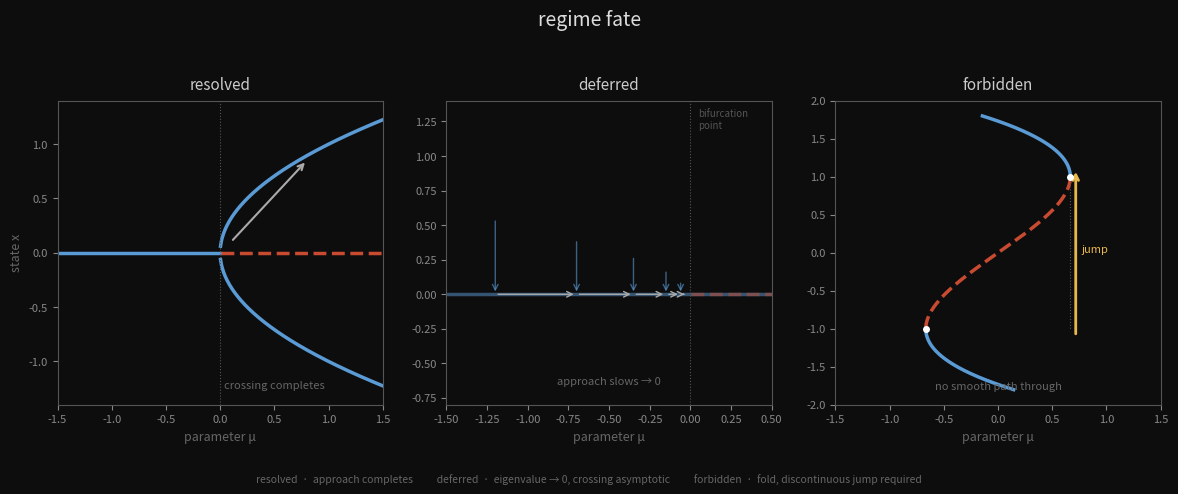

This figure's Python source: (Note: this script raises an exception after producing the figure.)
import numpy as np
import matplotlib.pyplot as plt
import matplotlib.patches as mpatches
from matplotlib.patches import FancyArrowPatch

fig, axes = plt.subplots(1, 3, figsize=(12, 4.5))
fig.patch.set_facecolor('#0d0d0d')

for ax in axes:
    ax.set_facecolor('#0d0d0d')
    for spine in ax.spines.values():
        spine.set_color('#555555')
    ax.tick_params(colors='#888888', labelsize=8)

colors = {
    'stable': '#5b9bd5',
    'unstable': '#c84b31',
    'arrow': '#aaaaaa',
    'text': '#cccccc',
    'dim': '#666666',
    'fold_stable': '#5b9bd5',
    'fold_unstable': '#c84b31',
    'jump_arrow': '#e8b84b',
}

# ---- Panel 1: Resolved (supercritical pitchfork) ----
ax = axes[0]
mu = np.linspace(-1.5, 1.5, 400)

# Stable branches
ax.plot(mu[mu < 0], np.zeros_like(mu[mu < 0]), color=colors['stable'], lw=2.5)
ax.plot(mu[mu >= 0], np.sqrt(np.maximum(mu[mu >= 0], 0)), color=colors['stable'], lw=2.5)
ax.plot(mu[mu >= 0], -np.sqrt(np.maximum(mu[mu >= 0], 0)), color=colors['stable'], lw=2.5)
# Unstable branch
ax.plot(mu[mu >= 0], np.zeros_like(mu[mu >= 0]), color=colors['unstable'], lw=2.5, linestyle='--')

# Arrow showing trajectory
ax.annotate('', xy=(0.8, 0.85), xytext=(0.1, 0.1),
    arrowprops=dict(arrowstyle='->', color=colors['arrow'], lw=1.5))

ax.axvline(0, color='#555555', lw=0.8, linestyle=':')
ax.set_xlim(-1.5, 1.5)
ax.set_ylim(-1.4, 1.4)
ax.set_xlabel('parameter μ', color=colors['dim'], fontsize=9)
ax.set_ylabel('state x', color=colors['dim'], fontsize=9)
ax.set_title('resolved', color=colors['text'], fontsize=11, pad=8, fontweight='light')
ax.text(0.5, -1.25, 'crossing completes', ha='center', color=colors['dim'], fontsize=8)

# ---- Panel 2: Deferred (near-bifurcation, critical slowing) ----
ax = axes[1]
# Show a single stable branch where eigenvalue → 0
# Depict: system on a slow manifold approaching μ=0 but not reaching it
# Show the relaxation time diverging

# Draw the bifurcation diagram faintly
mu2 = np.linspace(-2, 0.5, 300)
ax.plot(mu2, np.zeros_like(mu2), color=colors['stable'], lw=2.5, alpha=0.5)
ax.plot(mu2[mu2 >= 0], np.zeros_like(mu2[mu2 >= 0]), color=colors['unstable'], lw=2.5, linestyle='--', alpha=0.5)

# Critical slowing trajectory: parameter approaches 0 but slows
# Show a series of longer and longer horizontal arrows converging on mu=0
arrow_starts = [-1.2, -0.7, -0.35, -0.15, -0.06]
arrow_ends   = [-0.7, -0.35, -0.15, -0.06, -0.02]
for s, e in zip(arrow_starts, arrow_ends):
    ax.annotate('', xy=(e, 0.0), xytext=(s, 0.0),
        arrowprops=dict(arrowstyle='->', color=colors['arrow'], lw=1.0))

# Show vertical arrows getting shorter (slowing)
y_disp = [0.55, 0.4, 0.28, 0.18, 0.1]
x_pos  = [-1.2, -0.7, -0.35, -0.15, -0.06]
for x, yd in zip(x_pos, y_disp):
    ax.annotate('', xy=(x, 0.0), xytext=(x, yd),
        arrowprops=dict(arrowstyle='->', color='#5b9bd5', lw=1.0, alpha=0.6))

ax.axvline(0, color='#555555', lw=0.8, linestyle=':')
ax.text(0.05, 1.2, 'bifurcation\npoint', color='#555555', fontsize=7, ha='left')

ax.set_xlim(-1.5, 0.5)
ax.set_ylim(-0.8, 1.4)
ax.set_xlabel('parameter μ', color=colors['dim'], fontsize=9)
ax.set_title('deferred', color=colors['text'], fontsize=11, pad=8, fontweight='light')
ax.text(-0.5, -0.65, 'approach slows → 0', ha='center', color=colors['dim'], fontsize=8)

# ---- Panel 3: Forbidden (subcritical / saddle-node fold) ----
ax = axes[2]

# Classic fold bifurcation / cusp: two stable branches, one unstable,
# connected at a fold point. Jump is required to cross.
mu3 = np.linspace(-0.5, 1.5, 500)

# Upper stable branch: x = +sqrt(mu + 0.5) + 0.5
# Lower stable branch: x = -sqrt(mu + 0.5) + 0.5 ... simplified
# Use x^3 - x - mu = 0 cusp shape
# Parametrize: x is free, mu = x - x^3/3 (fold at x=±1)
x_param = np.linspace(-1.8, 1.8, 800)
mu_param = x_param - x_param**3 / 3

# Upper stable: x > 1
mask_upper = x_param > 1
mask_lower = x_param < -1
mask_unstable = (x_param >= -1) & (x_param <= 1)

ax.plot(mu_param[mask_upper], x_param[mask_upper], color=colors['stable'], lw=2.5)
ax.plot(mu_param[mask_lower], x_param[mask_lower], color=colors['stable'], lw=2.5)
ax.plot(mu_param[mask_unstable], x_param[mask_unstable], color=colors['unstable'], lw=2.5, linestyle='--')

# Fold points
fold_mu = 2/3
ax.plot([fold_mu, fold_mu], [1, -1], color='#555555', lw=0.8, linestyle=':')

# Jump arrow — system on lower branch hits fold, must jump to upper
jump_x = mu_param[mask_lower][-1]  # ≈ 2/3
ax.annotate('', xy=(fold_mu + 0.05, x_param[mask_upper][0] + 0.1),
    xytext=(fold_mu + 0.05, x_param[mask_lower][-1] - 0.1),
    arrowprops=dict(arrowstyle='->', color=colors['jump_arrow'], lw=2.0))

ax.text(fold_mu + 0.1, 0.0, 'jump', color=colors['jump_arrow'], fontsize=8)

# Label fold points
ax.plot(fold_mu, 1, 'o', color='#ffffff', ms=4, zorder=5)
ax.plot(-fold_mu, -1, 'o', color='#ffffff', ms=4, zorder=5)

ax.set_xlim(-1.5, 1.5)
ax.set_ylim(-2.0, 2.0)
ax.set_xlabel('parameter μ', color=colors['dim'], fontsize=9)
ax.set_title('forbidden', color=colors['text'], fontsize=11, pad=8, fontweight='light')
ax.text(0.0, -1.8, 'no smooth path through', ha='center', color=colors['dim'], fontsize=8)

# ---- Overall title and layout ----
fig.suptitle('regime fate', color='#dddddd', fontsize=14, fontweight='light', y=1.01)
fig.text(0.5, -0.04,
    'resolved  ·  approach completes          '
    'deferred  ·  eigenvalue → 0, crossing asymptotic          '
    'forbidden  ·  fold, discontinuous jump required',
    ha='center', color='#666666', fontsize=7.5)

plt.tight_layout(pad=1.5)
outpath = '/home/sprite/slop-salon-gert/assets/regime-fate-2026-05-20.png'
plt.savefig(outpath, dpi=150, bbox_inches='tight',
            facecolor='#0d0d0d', edgecolor='none')
print(f'saved: {outpath}')
